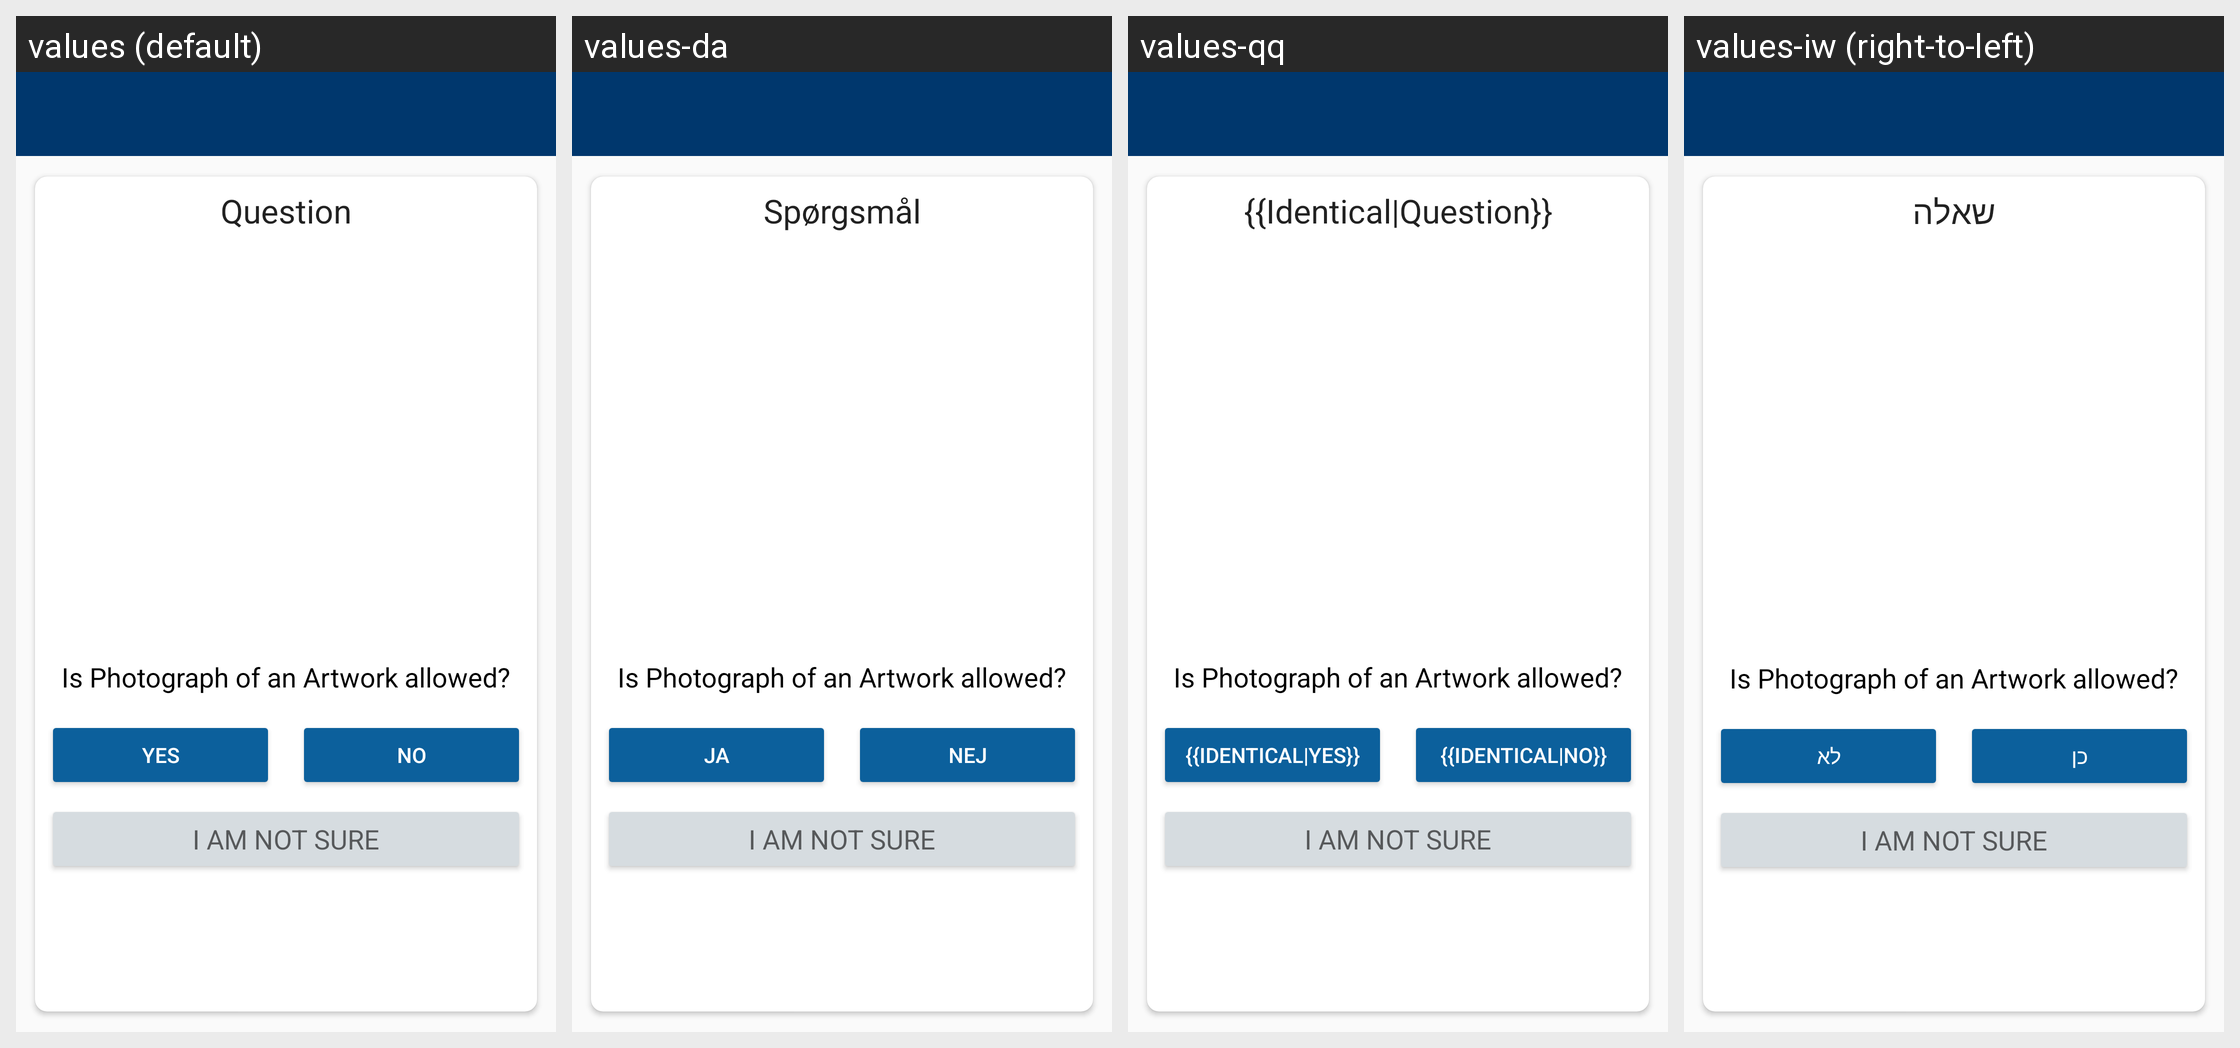

For this localized Android screen grid, give each drawn string resource with its value in every locale shown.
Android screen res/layout/activity_quiz.xml rendered under 4 locales, left to right: values (default), values-da, values-qq, values-iw (right-to-left). Device: Nexus 5 (rendered at 1080×1920; each locale shown at half size, 540×960, under a caption strip naming it); theme LightAppTheme.
Other locales in the repository, not shown: values-ab, values-af, values-ais, values-anp, values-ar, values-arc, values-as, values-ast, values-az, values-azb, values-ba, values-ban, values-bcl, values-bg, values-blk, values-bn, values-br, values-bs, values-ca, values-ce, values-ckb, values-cs, values-csb, values-cy, values-de, values-diq, values-dty, values-el, values-en-rGB, values-eo, values-es, values-eu, values-fa, values-fi, values-fit, values-fo, values-fr, values-frp, values-frr, values-fur, values-ga, values-gcr, values-gl, values-got, values-gu, values-ha, values-haw, values-he, values-hi, values-hr, values-hrx, values-hsb, values-hu, values-hy, values-hyw, values-ia, values-id, values-in, values-io, values-is, values-it, values-ja, values-ji, values-jv, values-ka, values-kaa, values-kab, values-kge, values-kjp, values-km, values-kn, values-ko, values-ko-rKP, values-krc, values-ks, values-ksh, values-ku, values-kum, values-kus, values-ky, values-la, values-lag, values-lb, values-lez, values-li, values-lrc, values-lt, values-lv, values-mag, values-mg, values-min, values-mk, values-ml, values-mn, values-mni, values-mnw, values-mr, values-mrh, values-ms, values-mt, values-my, values-nb, values-ne, values-nl, values-nqo, values-oc, values-or, values-pa, values-pl, values-pms, values-pnb, values-ps, values-pt, values-pt-rBR, values-ro, values-ru, values-sah, values-sat, values-sd, values-se, values-sh, values-si, values-sje, values-sk, values-skr, values-sl, values-smn, values-sms, values-sr, values-su, values-sv, values-sw, values-syl, values-szy, values-ta, values-tcy, values-te, values-th, values-tok, values-tr, values-tum, values-ug, values-uk, values-ur, values-uz, values-vec, values-vi, values-xal, values-xmf, values-yi, values-yue, values-zgh, values-zh, values-zh-rCN, values-zh-rHK, values-zh-rTW.
Strings drawn on this screen, with the default value and each locale's value (text and hints the layout hard-codes, and strings that could not be matched under every locale, appear in the picture but are not listed):

question
  values: Question
  values-da: Spørgsmål
  values-qq: {{Identical|Question}}
  values-iw: שאלה

yes
  values: Yes
  values-da: Ja
  values-qq: {{Identical|Yes}}
  values-iw: כן

no
  values: No
  values-da: Nej
  values-qq: {{Identical|No}}
  values-iw: לא
